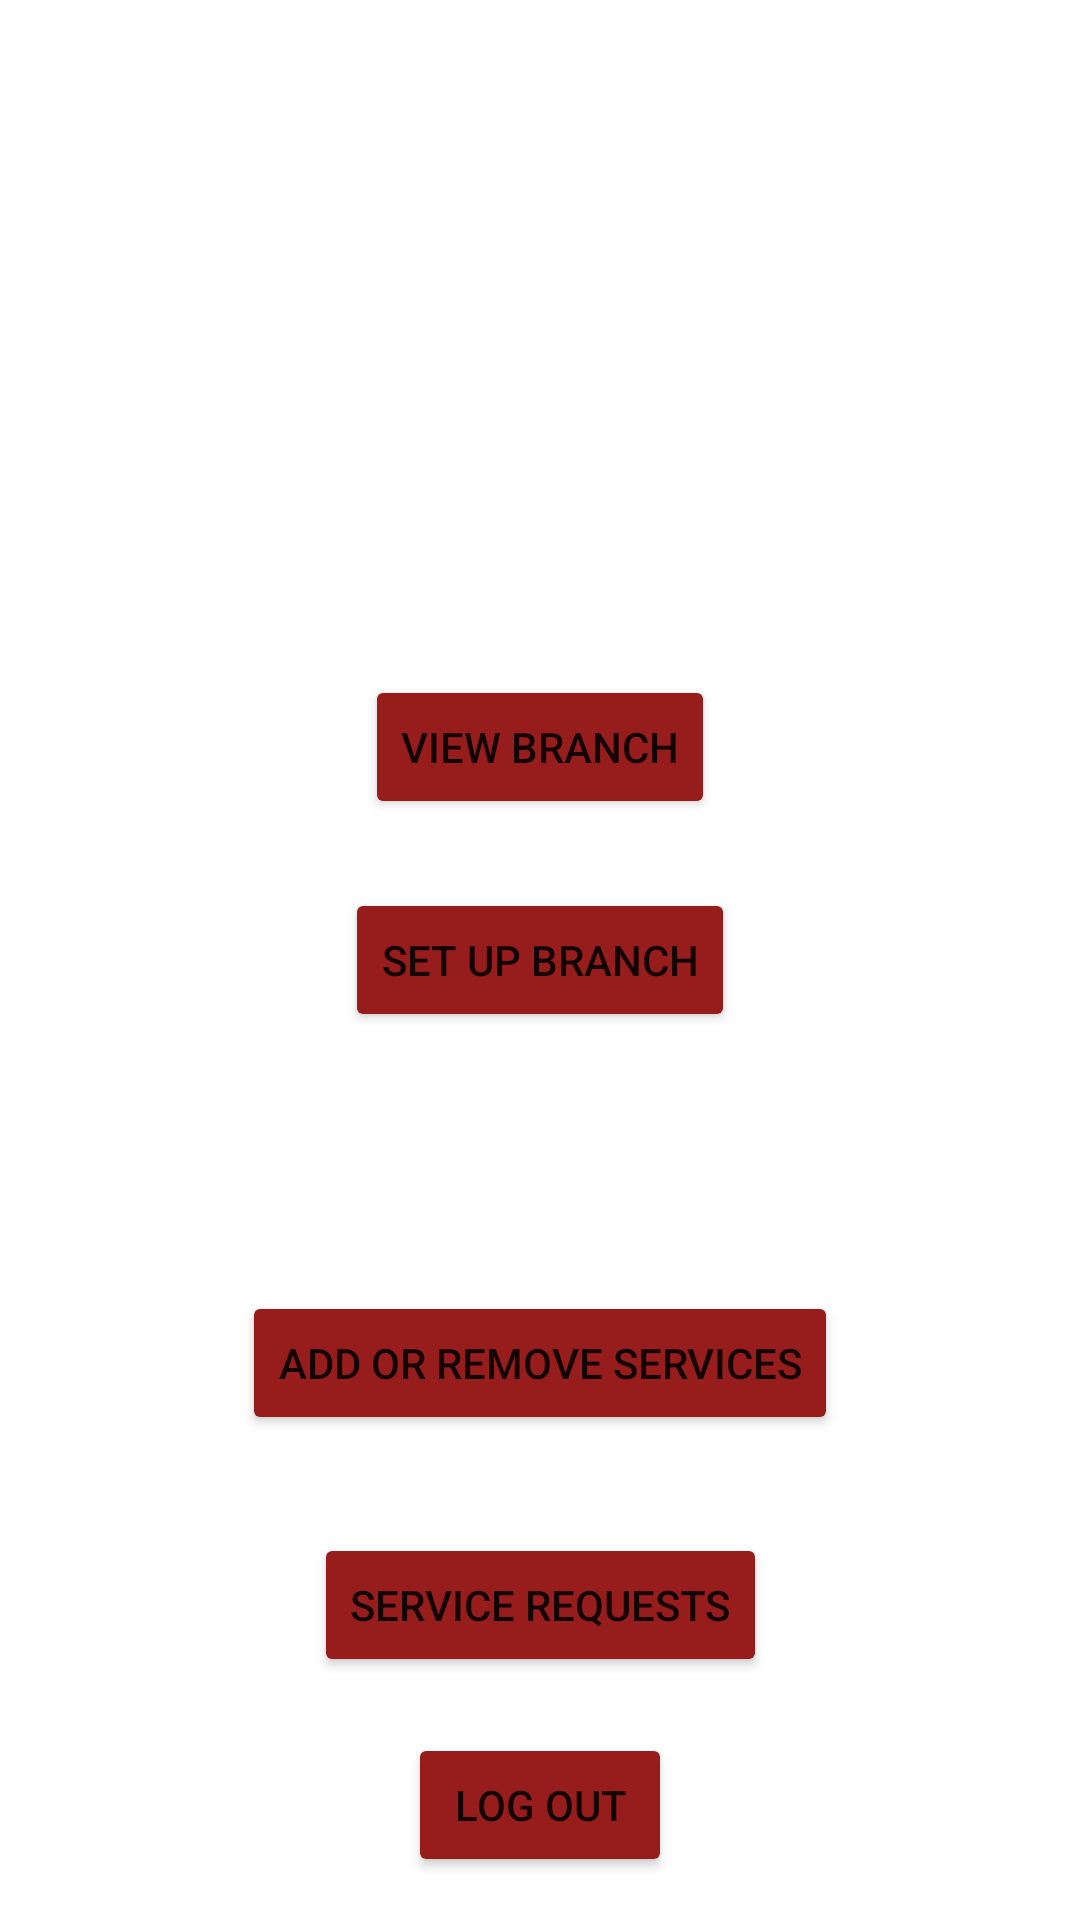

Layout XML and referenced resources for this Android screen:
<!-- AndroidManifest.xml: application theme Theme.SEGproject -->
<!-- res/layout/activity_employee_portal.xml -->
<?xml version="1.0" encoding="utf-8"?>
<androidx.constraintlayout.widget.ConstraintLayout xmlns:android="http://schemas.android.com/apk/res/android"
    xmlns:app="http://schemas.android.com/apk/res-auto"
    xmlns:tools="http://schemas.android.com/tools"
    android:layout_width="match_parent"
    android:layout_height="match_parent"
    tools:context=".employeePortal">

    <Button
        android:id="@+id/buttonSetUp"
        android:layout_width="wrap_content"
        android:layout_height="wrap_content"
        android:text="Set up Branch"
        app:backgroundTint="#971D1D"
        app:layout_constraintBottom_toBottomOf="parent"
        app:layout_constraintEnd_toEndOf="parent"
        app:layout_constraintHorizontal_bias="0.5"
        app:layout_constraintStart_toStartOf="parent"
        app:layout_constraintTop_toTopOf="parent" />

    <Button
        android:id="@+id/buttonViewBranch"
        android:layout_width="wrap_content"
        android:layout_height="wrap_content"
        android:text="View Branch"
        app:backgroundTint="#971D1D"
        app:layout_constraintBottom_toBottomOf="parent"
        app:layout_constraintEnd_toEndOf="parent"
        app:layout_constraintHorizontal_bias="0.5"
        app:layout_constraintStart_toStartOf="parent"
        app:layout_constraintTop_toTopOf="parent"
        app:layout_constraintVertical_bias="0.38" />

    <Button
        android:id="@+id/buttonAddBranchServices"
        android:layout_width="wrap_content"
        android:layout_height="wrap_content"
        android:text="Add Or Remove Services"
        app:backgroundTint="#971D1D"
        app:layout_constraintBottom_toBottomOf="parent"
        app:layout_constraintEnd_toEndOf="parent"
        app:layout_constraintHorizontal_bias="0.5"
        app:layout_constraintStart_toStartOf="parent"
        app:layout_constraintTop_toTopOf="parent"
        app:layout_constraintVertical_bias="0.727" />

    <Button
        android:id="@+id/buttonServiceRequests"
        android:layout_width="wrap_content"
        android:layout_height="wrap_content"
        android:text="Service Requests"
        app:backgroundTint="#971D1D"
        app:layout_constraintBottom_toBottomOf="parent"
        app:layout_constraintEnd_toEndOf="parent"
        app:layout_constraintHorizontal_bias="0.5"
        app:layout_constraintStart_toStartOf="parent"
        app:layout_constraintTop_toTopOf="parent"
        app:layout_constraintVertical_bias="0.863" />

    <Button
        android:id="@+id/button2LogOut"
        android:layout_width="wrap_content"
        android:layout_height="wrap_content"
        android:text="Log Out"
        app:backgroundTint="#971D1D"
        app:layout_constraintBottom_toBottomOf="parent"
        app:layout_constraintEnd_toEndOf="parent"
        app:layout_constraintHorizontal_bias="0.5"
        app:layout_constraintStart_toStartOf="parent"
        app:layout_constraintTop_toTopOf="parent"
        app:layout_constraintVertical_bias="0.976" />
</androidx.constraintlayout.widget.ConstraintLayout>
<!-- resources referenced by this layout -->
<resources>
  <style name="Theme.SEGproject" parent="Theme.MaterialComponents.DayNight.DarkActionBar">
          
          <item name="colorPrimary">@color/purple_500</item>
          <item name="colorPrimaryVariant">@color/purple_700</item>
          <item name="colorOnPrimary">@color/white</item>
          
          <item name="colorSecondary">@color/teal_200</item>
          <item name="colorSecondaryVariant">@color/teal_700</item>
          <item name="colorOnSecondary">@color/black</item>
          
          <item name="android:statusBarColor" tools:targetApi="l">?attr/colorPrimaryVariant</item>
          
      </style>
  <!-- not gathered from this repository: default colours our renderer supplied (Android Studio template values) -->
  <color name="purple_500">#FF6200EE</color>
  <color name="purple_700">#FF3700B3</color>
  <color name="teal_200">#FF03DAC5</color>
  <color name="teal_700">#FF018786</color>
  <color name="black">#FF000000</color>
  <color name="white">#FFFFFFFF</color>
</resources>
